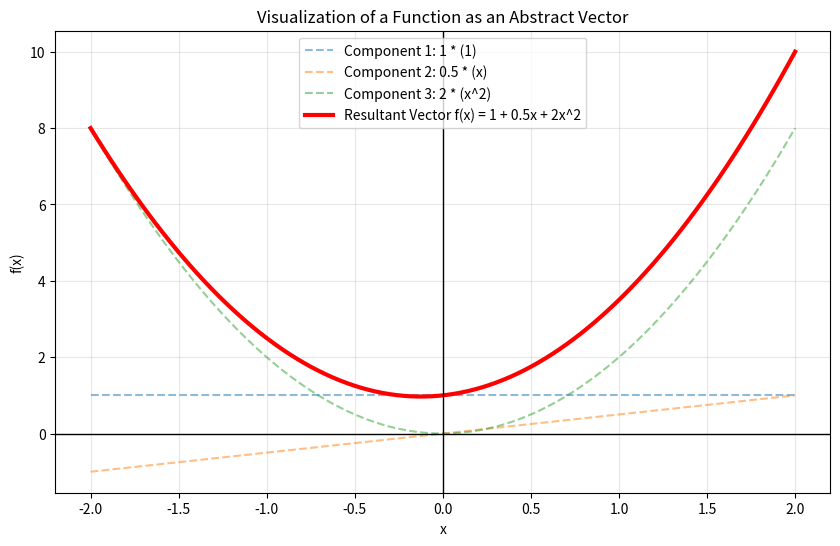

The matplotlib source for this figure:
import numpy as np
import matplotlib.pyplot as plt

def visualize_function_space(a, b, c):
    # x軸の範囲（定義域）
    x = np.linspace(-2, 2, 100)
    
    # 抽象ベクトル空間の「基底」となる関数たち
    phi0 = np.ones_like(x)   # 基底1: 1 (定数関数)
    phi1 = x                # 基底2: x (1次関数)
    phi2 = x**2             # 基底3: x^2 (2次関数)
    
    # 基底のスカラー倍（成分との掛け算）
    v0 = a * phi0
    v1 = b * phi1
    v2 = c * phi2
    
    # ベクトルの和（関数の足し算）
    f_x = v0 + v1 + v2
    
    # 描画
    plt.figure(figsize=(10, 6))
    
    # 各成分（スカラー倍された基底）の描画
    plt.plot(x, v0, '--', label=f'Component 1: {a} * (1)', alpha=0.5)
    plt.plot(x, v1, '--', label=f'Component 2: {b} * (x)', alpha=0.5)
    plt.plot(x, v2, '--', label=f'Component 3: {c} * (x^2)', alpha=0.5)
    
    # 合成された「ベクトル」としての関数
    plt.plot(x, f_x, color='red', lw=3, label=f'Resultant Vector f(x) = {a} + {b}x + {c}x^2')
    
    # グラフの装飾
    plt.axhline(0, color='black', lw=1)
    plt.axvline(0, color='black', lw=1)
    plt.title("Visualization of a Function as an Abstract Vector")
    plt.xlabel("x")
    plt.ylabel("f(x)")
    plt.legend()
    plt.grid(True, alpha=0.3)
    
    plt.show()

# --- 実行 ---
# 係数 (a, b, c) を変えることで、空間内の異なるベクトルを生成できます
# 例: f(x) = 1 + 0.5x + 2x^2
visualize_function_space(a=1, b=0.5, c=2)